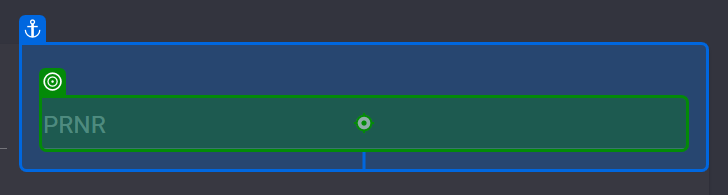
Task: RPA Testing Main Bot
Workflow: enterChange_mock

Step 1: type "[in_Transaction.SpecificContent("prnr").ToString]"

Step 2: type "[in_Transaction.SpecificContent("newStreet").ToString]" into 'Straße' (no picture)

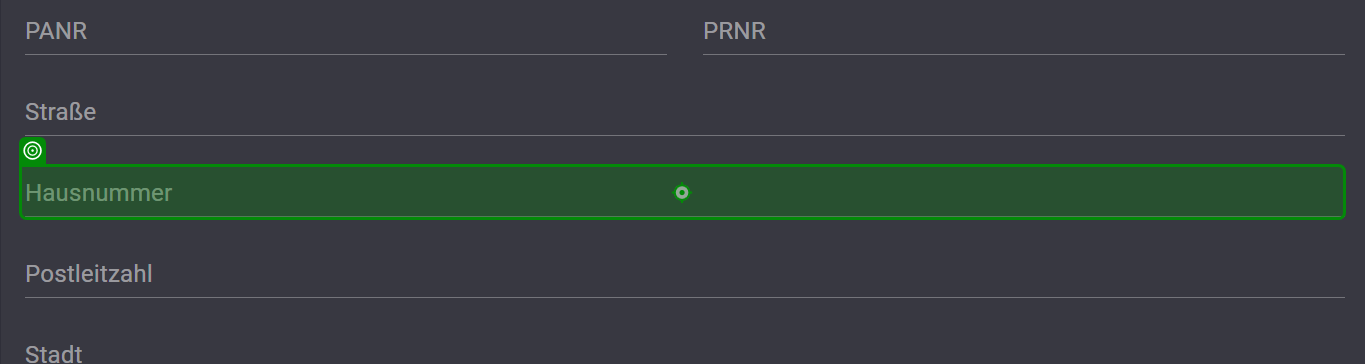
Step 3: type "[in_Transaction.SpecificContent("newHouseNumber").ToString]" into 'Hausnummer'

Step 4: type "[in_Transaction.SpecificContent("newZipCode").ToString]" into 'Postleitzahl' (no picture)

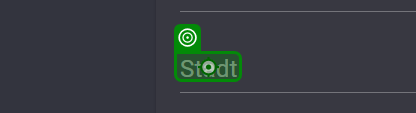
Step 5: type "[in_Transaction.SpecificContent("newCity").ToString]" into 'Stadt'

Step 6: type a value into 'Stadt' (same screen as step 5)

Step 7: get-text (no picture) (repeated 2 times)

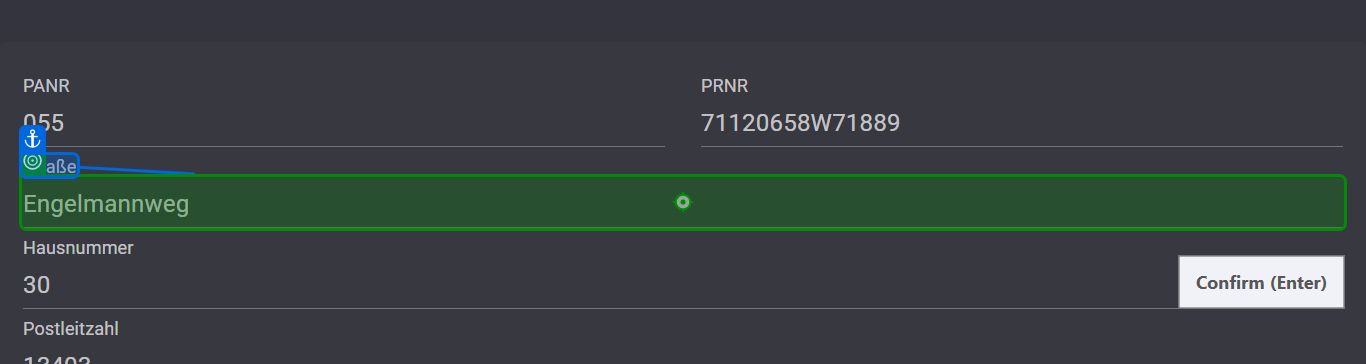
Step 9: get-text from 'Straße'